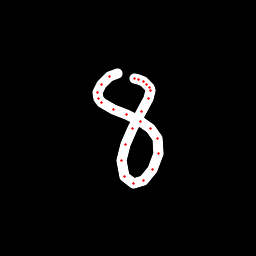

The table this chart was drawn from, first rows:
x, y, hover, eod
117.8, 73.34, 0.0, 0.0
109.7, 76.44, 0.0, 0.0
101.8, 84.75, 0.0, 0.0
98, 92.78, 0.0, 0.0
98.04, 98.99, 0.0, 0.0
101.1, 102.4, 0.0, 0.0
113.9, 109.1, 0.0, 0.0
126.8, 114.9, 0.0, 0.0
140.2, 121.5, 0.0, 0.0
150.1, 128.3, 0.0, 0.0
157.9, 138.3, 0.0, 0.0
158.4, 153.5, 0.0, 0.0
153, 169.4, 0.0, 0.0
143.8, 180.2, 0.0, 0.0
133.7, 183.3, 0.0, 0.0
124.4, 176, 0.0, 0.0
121.4, 160.6, 0.0, 0.0
125.3, 144.3, 0.0, 0.0
132.1, 128.7, 0.0, 0.0
141.9, 111.1, 0.0, 0.0
148.1, 98.31, 0.0, 0.0
150.2, 90.93, 0.0, 0.0
149.3, 87.36, 0.0, 0.0
147, 84.04, 0.0, 0.0
143, 81.26, 0.0, 0.0
138.5, 79.18, 0.0, 0.0
135, 78.11, 0.0, 1.0
